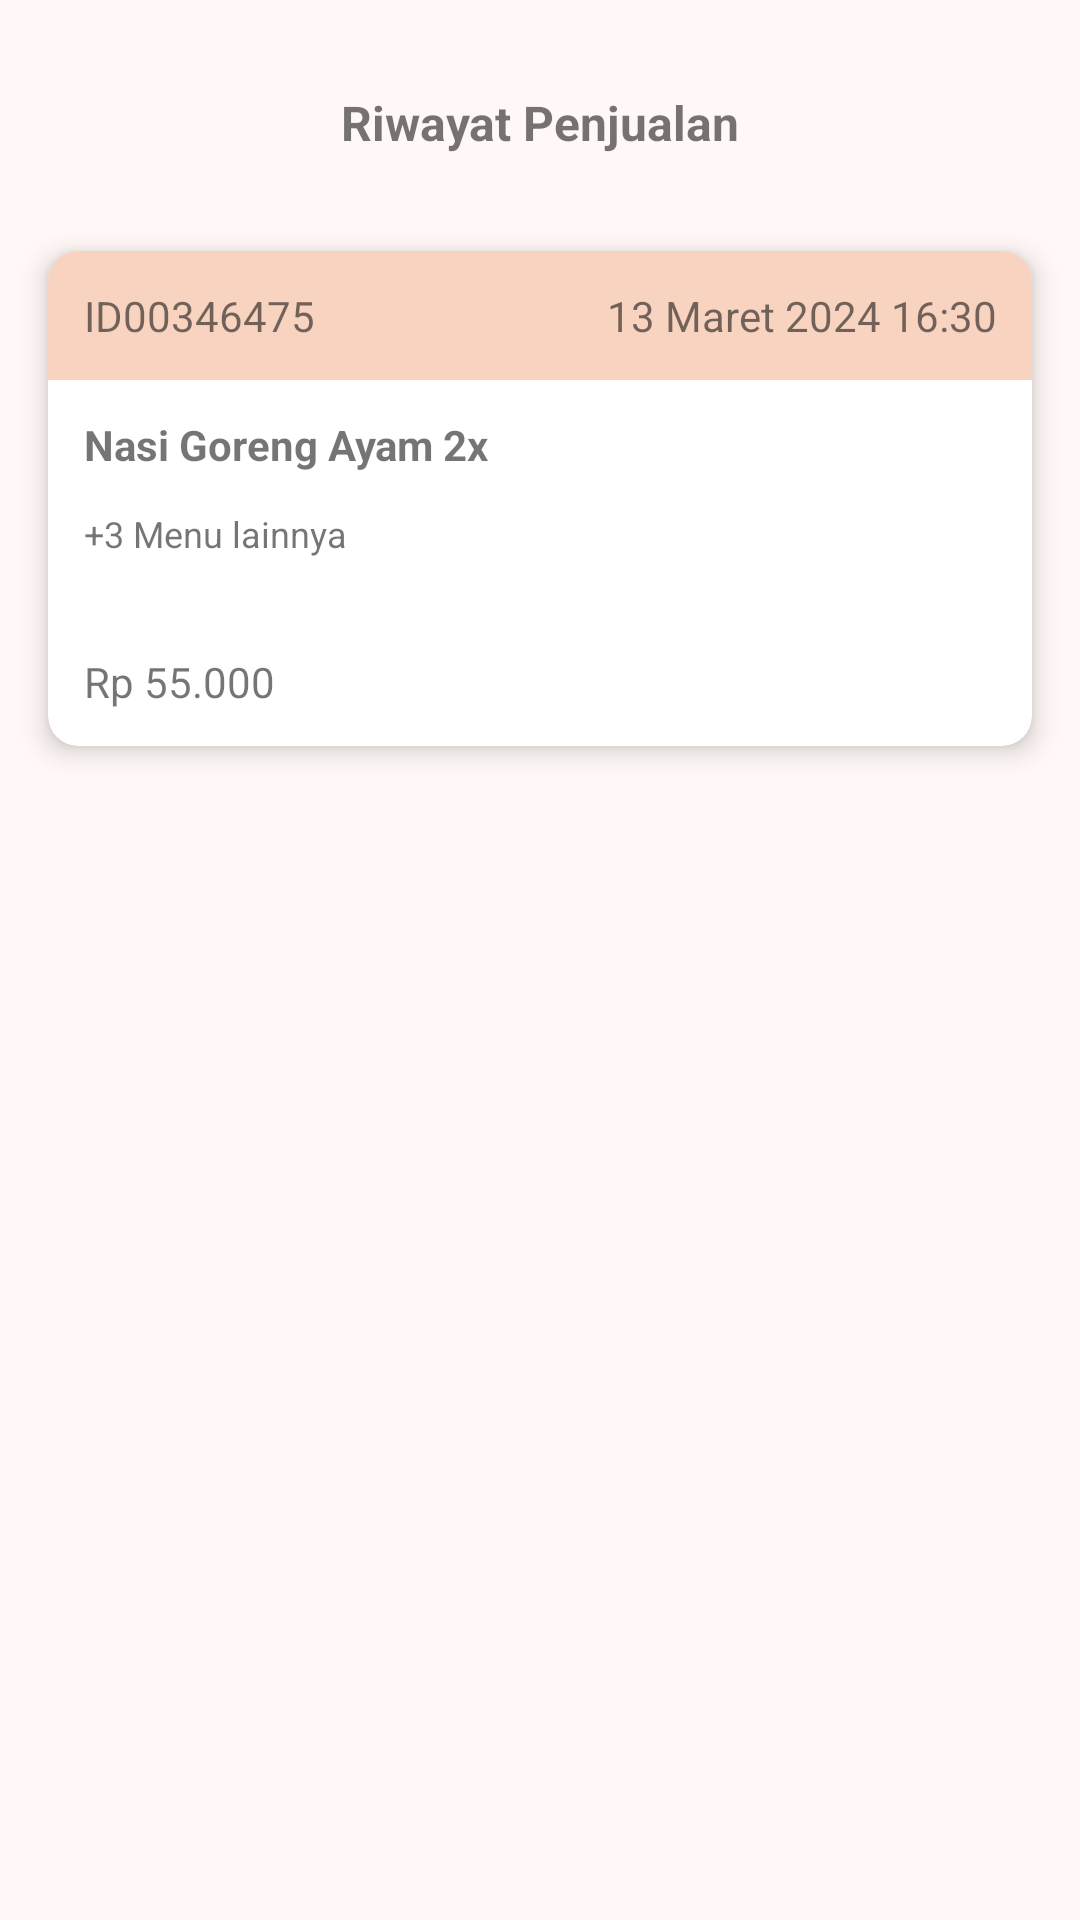

Here is an Android app screen rendered from its layout file. Give the layout XML and the strings, colors and styles it references.
<!-- AndroidManifest.xml: application theme Theme.Admin_NdreyKitchen -->
<!-- res/layout/fragment_penjualan.xml -->
<?xml version="1.0" encoding="utf-8"?>
<FrameLayout xmlns:android="http://schemas.android.com/apk/res/android"
    xmlns:app="http://schemas.android.com/apk/res-auto"
    xmlns:tools="http://schemas.android.com/tools"
    android:layout_width="match_parent"
    android:layout_height="match_parent"
    tools:context=".fragment.PenjualanFragment">

    
    <androidx.constraintlayout.widget.ConstraintLayout
        android:layout_width="match_parent"
        android:layout_height="match_parent">

        <TextView
            android:id="@+id/textView9"
            android:layout_width="wrap_content"
            android:layout_height="wrap_content"
            android:layout_marginTop="30dp"
            android:text="Riwayat Penjualan"
            android:textSize="16sp"
            android:textStyle="bold"
            app:layout_constraintEnd_toEndOf="parent"
            app:layout_constraintStart_toStartOf="parent"
            app:layout_constraintTop_toTopOf="parent" />

        <androidx.cardview.widget.CardView
            android:id="@+id/cardView2"
            android:layout_width="match_parent"
            android:layout_height="wrap_content"
            android:layout_marginStart="16dp"
            android:layout_marginTop="32dp"
            android:layout_marginEnd="16dp"
            app:cardCornerRadius="10dp"
            app:cardElevation="5dp"
            app:layout_constraintEnd_toEndOf="parent"
            app:layout_constraintStart_toStartOf="parent"
            app:layout_constraintTop_toBottomOf="@+id/textView9">

            <LinearLayout
                android:layout_width="match_parent"
                android:layout_height="wrap_content"
                android:orientation="vertical">

                <LinearLayout
                    android:layout_width="match_parent"
                    android:layout_height="match_parent"
                    android:background="@color/pink_muda"
                    android:orientation="horizontal"
                    android:padding="12dp">

                    <TextView
                        android:id="@+id/idTransaksi"
                        android:layout_width="wrap_content"
                        android:layout_height="wrap_content"
                        android:layout_weight="1"
                        android:text="ID00346475" />

                    <TextView
                        android:id="@+id/tglTransaksi"
                        android:layout_width="wrap_content"
                        android:layout_height="wrap_content"
                        android:layout_weight="1"
                        android:gravity="right"
                        android:text="13 Maret 2024 16:30" />

                </LinearLayout>

                <TextView
                    android:id="@+id/textView6"
                    android:layout_width="match_parent"
                    android:layout_height="wrap_content"
                    android:layout_marginStart="12dp"
                    android:layout_marginTop="12dp"
                    android:text="Nasi Goreng Ayam 2x"
                    android:textSize="14dp"

                    android:textStyle="bold" />

                <LinearLayout
                    android:layout_width="match_parent"
                    android:layout_height="match_parent"
                    android:orientation="horizontal"
                    android:padding="12dp">

                    <TextView
                        android:id="@+id/textView7"
                        android:layout_width="match_parent"
                        android:layout_height="wrap_content"
                        android:layout_weight="1"
                        android:text="+3 Menu lainnya"
                        android:textSize="12sp" />

                    <ImageView
                        android:id="@+id/imageView3"
                        android:layout_width="24dp"
                        android:layout_height="24dp"
                        android:layout_weight="1"
                        app:srcCompat="@drawable/arrow" />

                </LinearLayout>

                <TextView
                    android:id="@+id/textView8"
                    android:layout_width="match_parent"
                    android:layout_height="wrap_content"
                    android:layout_marginStart="12dp"
                    android:layout_marginTop="12dp"
                    android:layout_marginBottom="12dp"
                    android:text="Rp 55.000" />

            </LinearLayout>

        </androidx.cardview.widget.CardView>
    </androidx.constraintlayout.widget.ConstraintLayout>

</FrameLayout>
<!-- resources referenced by this layout -->
<resources>
  <color name="pink_muda">#F8D3C0</color>
  <style name="Theme.Admin_NdreyKitchen" parent="Base.Theme.Admin_NdreyKitchen">
      
      <item name="android:navigationBarColor">@android:color/transparent</item>
      <item name="android:statusBarColor">@android:color/transparent</item>
      <item name="android:windowLightStatusBar">?attr/isLightTheme</item>
    </style>
  <color name="md_theme_background">#FFF8F6</color>
  <color name="md_theme_primary">#fff9881f</color>
  <color name="md_theme_onPrimary">#FFFFFF</color>
  <color name="md_theme_primaryContainer">#FFDBCC</color>
  <color name="md_theme_onSecondary">#FFFFFF</color>
  <color name="md_theme_secondaryContainer">#FFDBCC</color>
  <color name="md_theme_tertiary">#665F30</color>
  <color name="md_theme_onTertiary">#FFFFFF</color>
  <color name="md_theme_tertiaryContainer">#EEE4A9</color>
  <color name="md_theme_onTertiaryContainer">#201C00</color>
  <color name="md_theme_error">#BA1A1A</color>
  <color name="md_theme_onError">#FFFFFF</color>
  <color name="md_theme_errorContainer">#FFDAD6</color>
  <color name="md_theme_onErrorContainer">#410002</color>
  <color name="md_theme_onBackground">#231A16</color>
  <color name="md_theme_surface">#FFF8F6</color>
  <color name="md_theme_onSurface">#231A16</color>
  <color name="md_theme_surfaceVariant">#F7F7FB</color>
  <color name="md_theme_onSurfaceVariant">#52443D</color>
  <color name="md_theme_outline">#85736C</color>
  <color name="md_theme_outlineVariant">#D8C2BA</color>
  <color name="md_theme_inverseSurface">#382E2A</color>
  <color name="md_theme_inverseOnSurface">#FFEDE7</color>
  <color name="md_theme_inversePrimary">#FFB595</color>
  <color name="md_theme_primaryFixed">#FFDBCC</color>
  <color name="md_theme_primaryFixedDim">#FFB595</color>
  <color name="md_theme_secondaryFixed">#FFDBCC</color>
  <color name="md_theme_onSecondaryFixed">#2C160C</color>
  <color name="md_theme_secondaryFixedDim">#E6BEAD</color>
  <color name="md_theme_tertiaryFixed">#EEE4A9</color>
  <color name="md_theme_onTertiaryFixed">#201C00</color>
  <color name="md_theme_tertiaryFixedDim">#D2C78F</color>
  <color name="md_theme_onTertiaryFixedVariant">#4E471B</color>
  <color name="md_theme_surfaceDim">#E8D6D0</color>
  <color name="md_theme_surfaceBright">#FFF8F6</color>
  <color name="md_theme_surfaceContainerLowest">#FFFFFF</color>
  <color name="md_theme_surfaceContainerLow">#FFF1EC</color>
  <color name="md_theme_surfaceContainer">#FCEAE4</color>
  <color name="md_theme_surfaceContainerHigh">#F6E5DE</color>
  <color name="md_theme_surfaceContainerHighest">#F1DFD8</color>
</resources>
